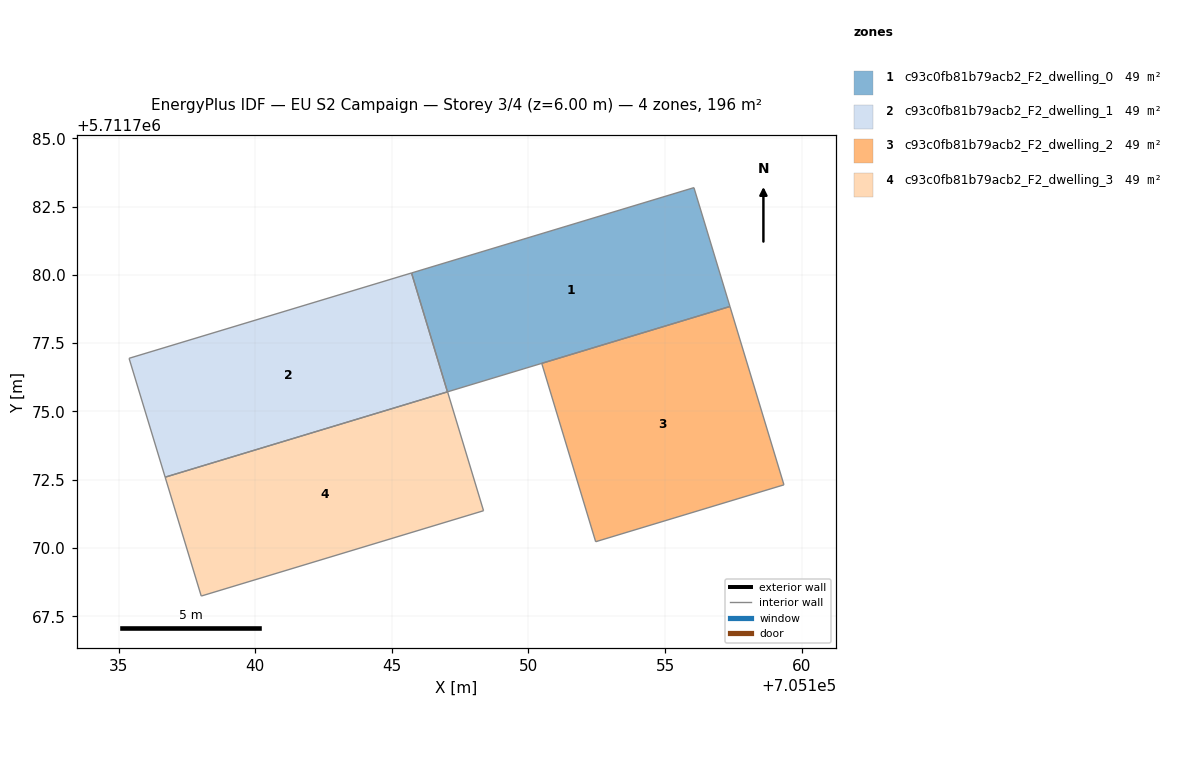
=== STOREY PLAN SPEC (per zone: floor XY polygon, exterior-wall plan segments, windows/doors) ===
zone 1: c93c0fb81b79acb2_F2_dwelling_0  (49.1 m²)
  floor: (705157.38, 5711778.84) (705156.06, 5711783.19) (705145.72, 5711780.07) (705147.03, 5711775.72)
  interior walls: 4
zone 2: c93c0fb81b79acb2_F2_dwelling_1  (49.1 m²)
  floor: (705147.03, 5711775.72) (705145.72, 5711780.07) (705135.38, 5711776.94) (705136.70, 5711772.59)
  interior walls: 4
zone 3: c93c0fb81b79acb2_F2_dwelling_2  (49.1 m²)
  floor: (705159.35, 5711772.31) (705157.38, 5711778.84) (705150.49, 5711776.76) (705152.46, 5711770.23)
  interior walls: 4
zone 4: c93c0fb81b79acb2_F2_dwelling_3  (49.1 m²)
  floor: (705148.36, 5711771.36) (705147.04, 5711775.72) (705136.70, 5711772.59) (705138.02, 5711768.24)
  interior walls: 4

=== DERIVED (storey summary) ===
Building: EU S2 Campaign
Storey: 3 of 4  (floor level z = 6.00 m)
Storey gross floor area: 196.4 m²
Zones on this storey: 4
  - c93c0fb81b79acb2_F2_dwelling_0: floor 49.1 m²
  - c93c0fb81b79acb2_F2_dwelling_1: floor 49.1 m²
  - c93c0fb81b79acb2_F2_dwelling_2: floor 49.1 m²
  - c93c0fb81b79acb2_F2_dwelling_3: floor 49.1 m²
Zone adjacency (shared interzone walls):
  - c93c0fb81b79acb2_F2_dwelling_0 ↔ c93c0fb81b79acb2_F2_dwelling_1